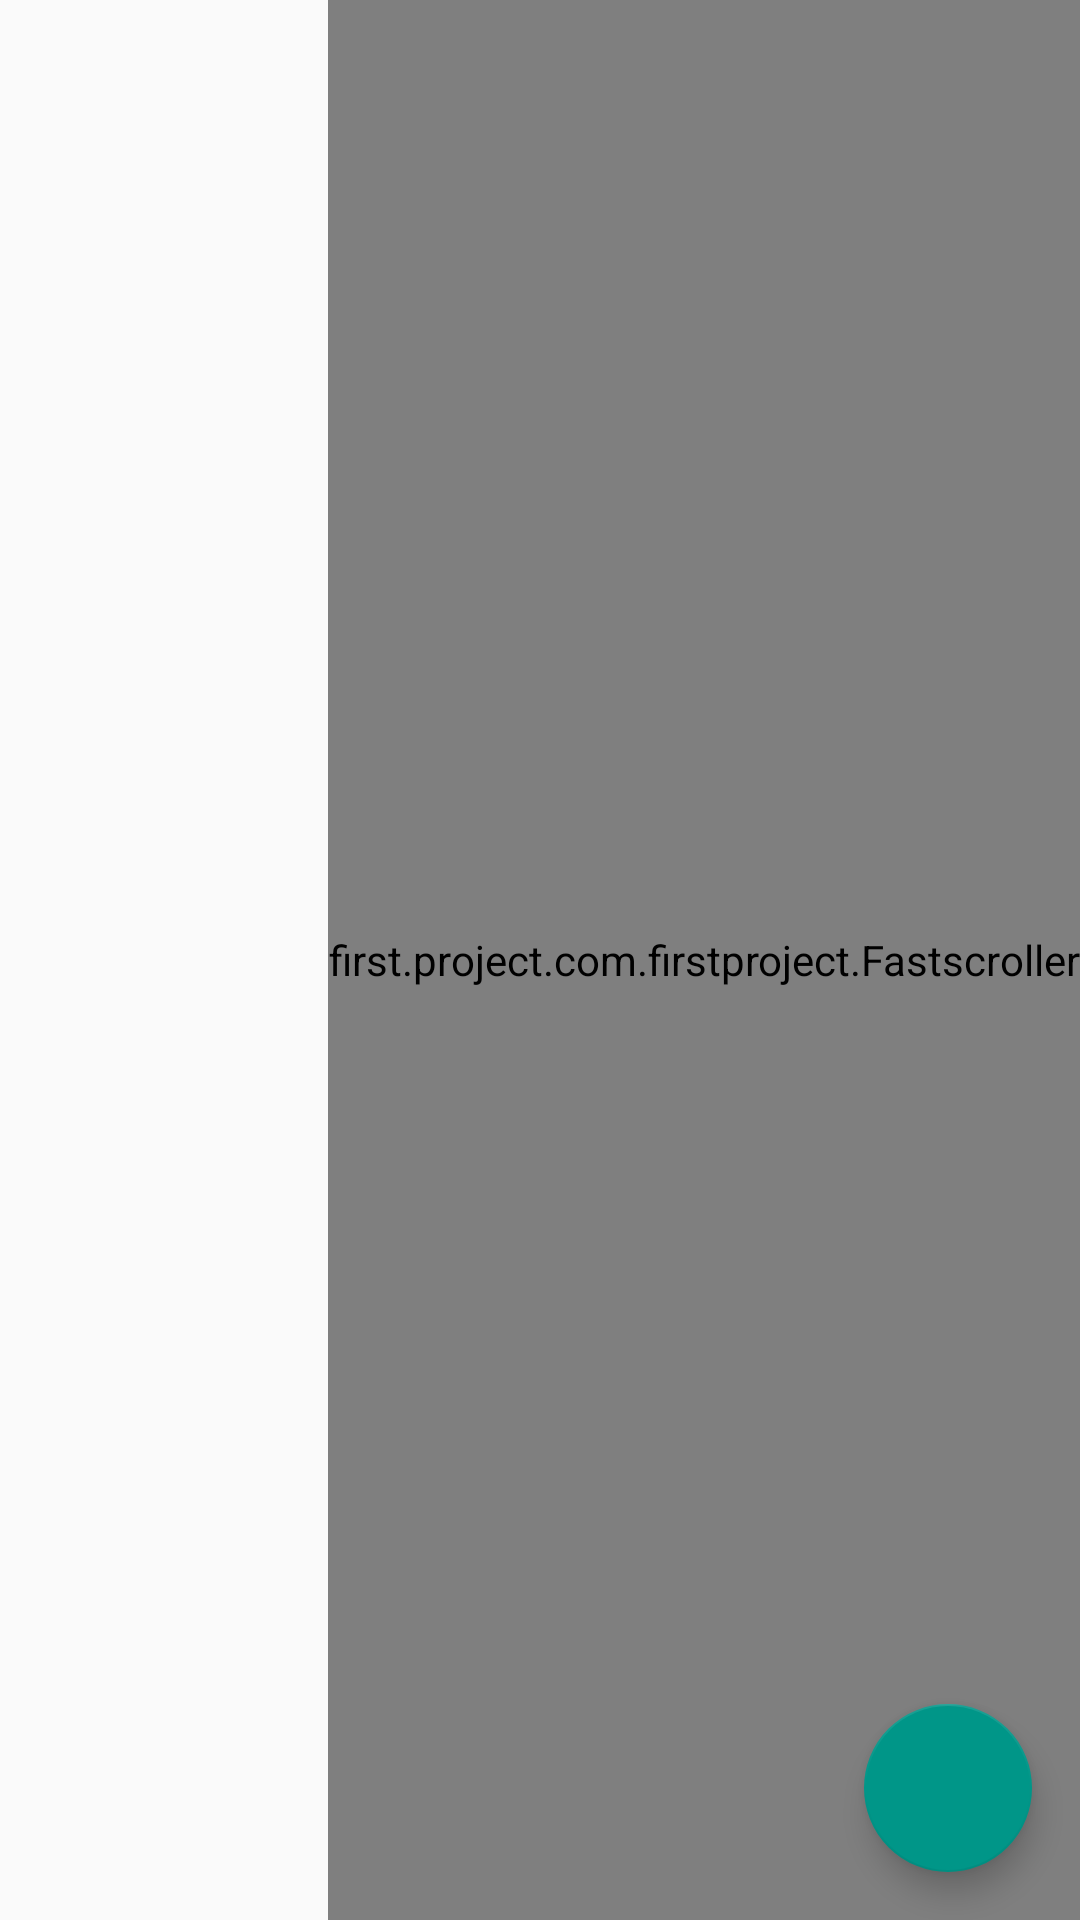

Here is an Android app screen rendered from its layout file. Give the layout XML and the strings, colors and styles it references.
<!-- AndroidManifest.xml: application theme AppTheme -->
<!-- res/layout/contacts_fragment.xml -->
<RelativeLayout xmlns:android="http://schemas.android.com/apk/res/android"
    xmlns:tools="http://schemas.android.com/tools"
    android:layout_width="match_parent"
    android:layout_height="match_parent"
    xmlns:app="http://schemas.android.com/apk/res-auto">

    <android.support.v7.widget.RecyclerView
        android:id="@+id/contactlist"
        android:layout_width="match_parent"
        android:layout_height="match_parent"
        android:scrollbars="none"
        tools:context=".MainActivity" />
    <android.support.design.widget.FloatingActionButton
        android:id="@+id/addcontact"
        android:layout_width="wrap_content"
        android:layout_height="wrap_content"
        android:layout_alignParentBottom="true"
        android:layout_alignParentRight="true"
        android:layout_margin="16dp"
        android:src="@drawable/plus" />

    <first.project.com.firstproject.Fastscroller
        android:id="@+id/fast_scroller"
        android:layout_width="wrap_content"
        android:layout_height="match_parent"
        android:layout_alignParentEnd="true" />




</RelativeLayout>
<!-- resources referenced by this layout -->
<resources>
  <style name="AppTheme" parent="Theme.AppCompat.Light.NoActionBar">
          
          <item name="colorPrimary">@color/colorPrimary</item>
          <item name="colorPrimaryDark">@color/colorPrimaryDark</item>
          <item name="colorAccent">@color/colorAccent</item>
          <item name="android:windowActionBar">false</item>
          <item name="android:windowNoTitle">true</item>
      </style>
  <color name="colorPrimary">#009688</color>
  <color name="colorPrimaryDark">#00796B</color>
  <color name="colorAccent">#009688</color>
</resources>
